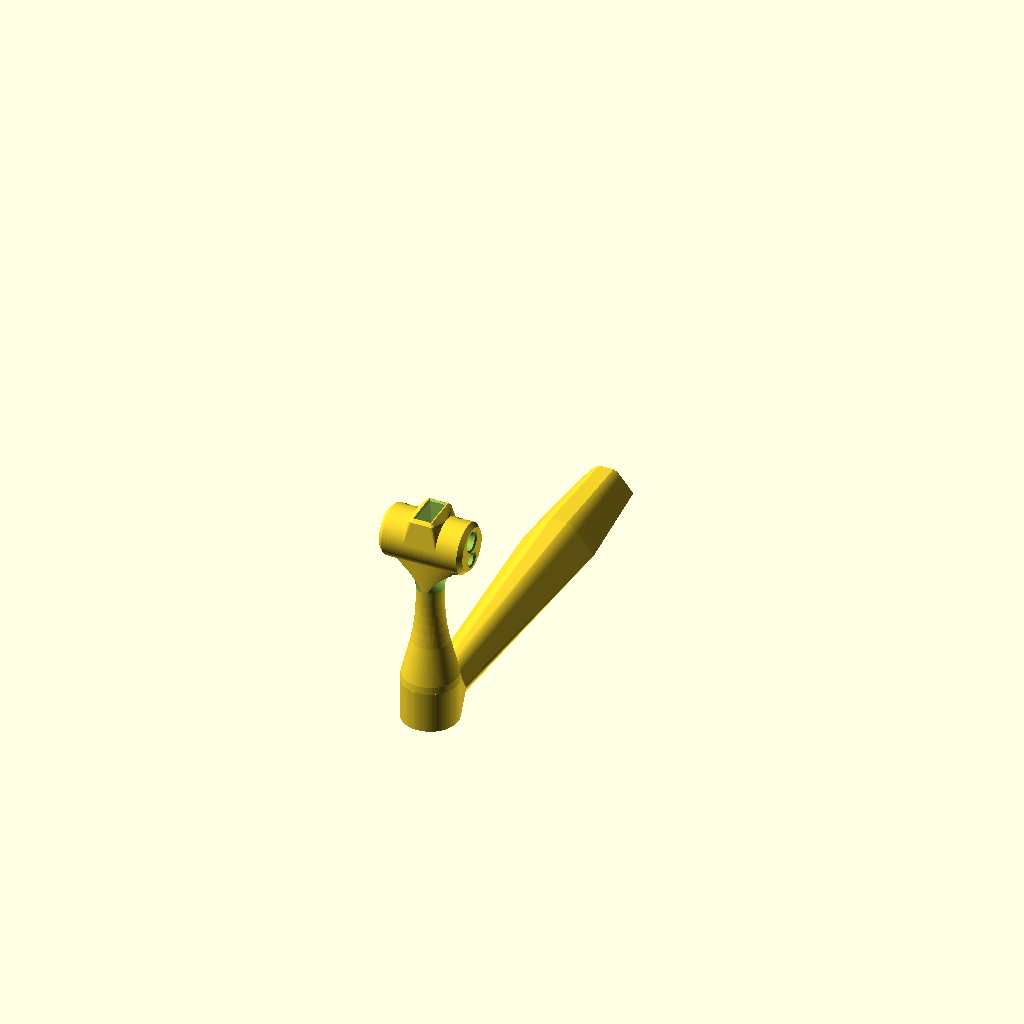
Cell 1: the model at its default parameters.
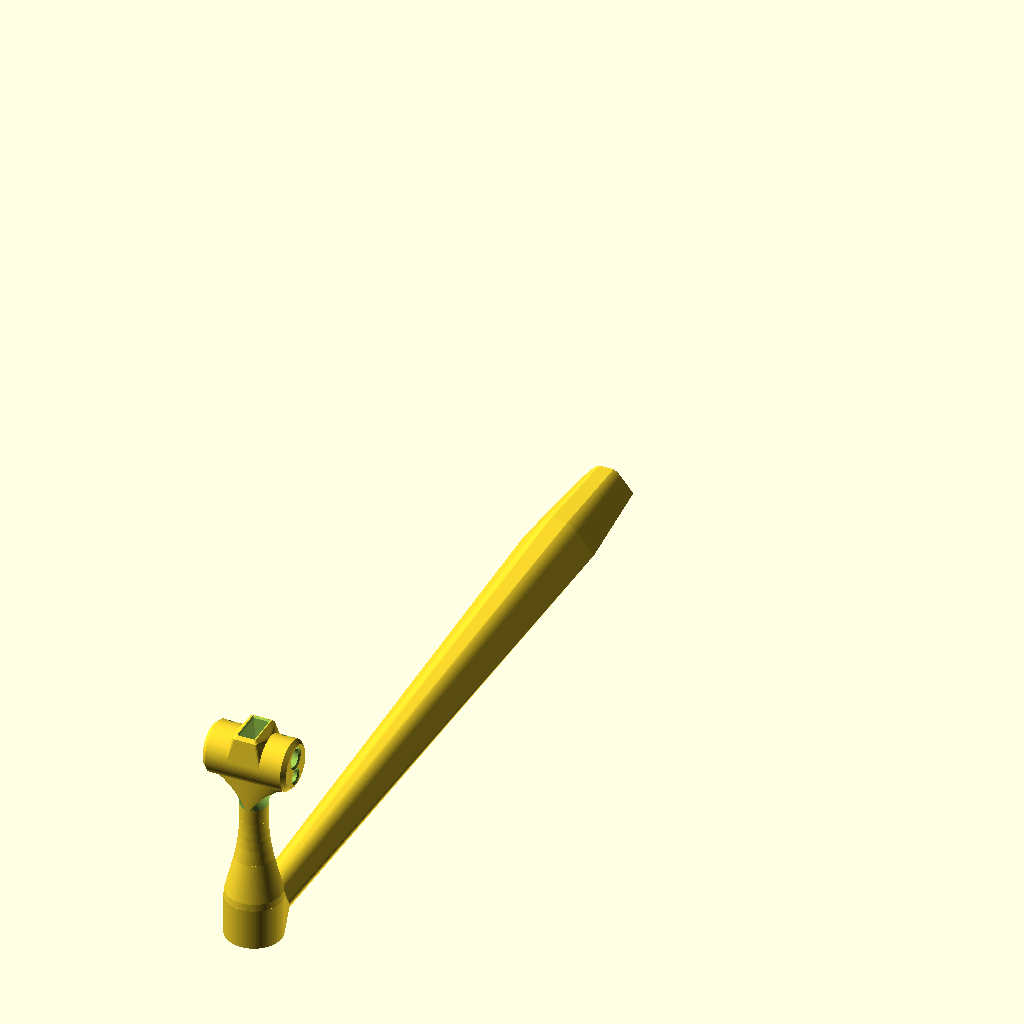
Cell 2: the same model with Len = 272.
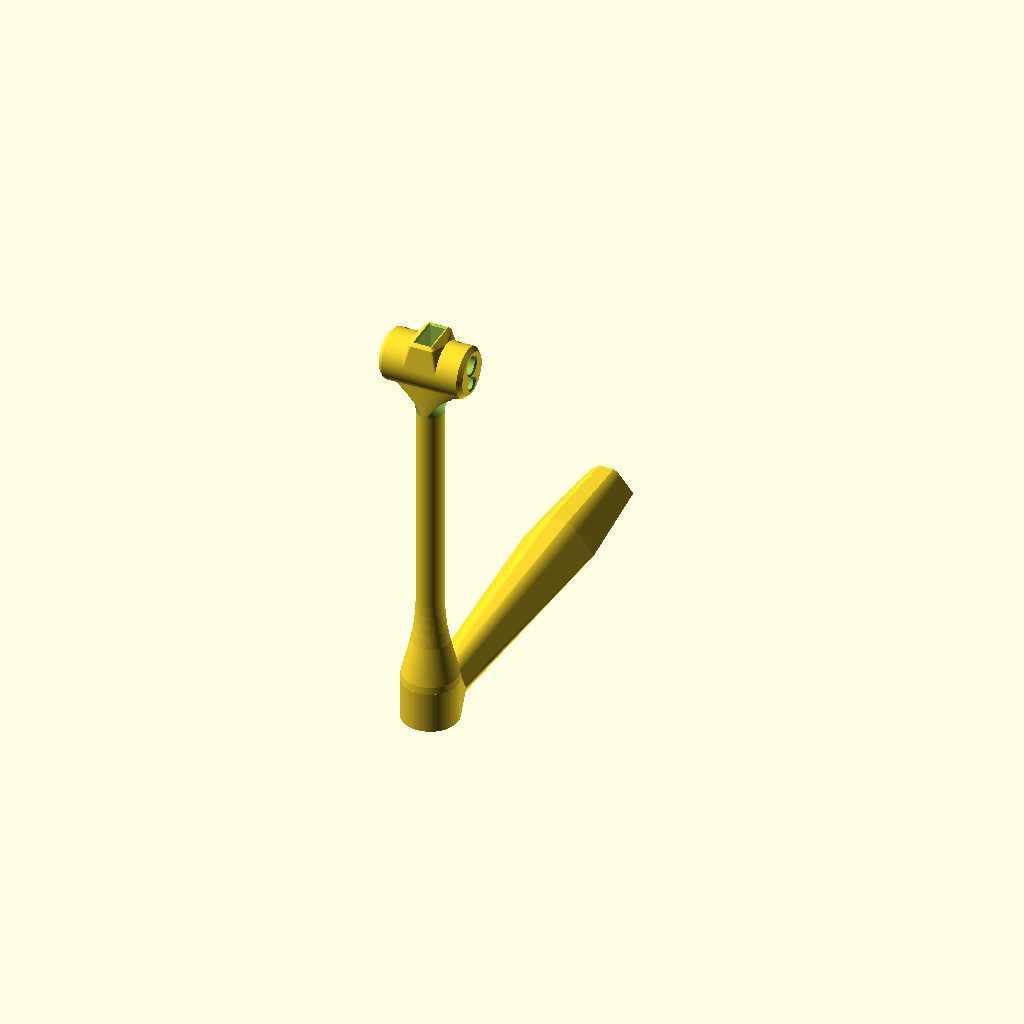
Cell 3: Ht = 140 (everything else at default).
All cells are drawn from one camera (rotation 55°, 0°, 25°, orthographic, colour scheme Cornfield), so only the parameter changes between them.
Source of the model, scadFiles/1710043/2662280.scad:
//Remix of Guide Tube to convert to openscad and make some dimensions Parametric

//Remixed from: http://www.thingiverse.com/thing:508896

//8/5/2016  By: David Bunch

//

//This remix allows you to:

//1. Adjust the Length of the Guide Tube

//2. Adjust the Height of the Guide Tube Stem

//3. Adjust the Z Angle of the Guide Tube

//4. Filament opening option for either 1.75mm, 3mm or Both with variable Filament_Type

//5. Option for slotted Filament opening with variable Filament_Slot

//6. You can also adjust the hole diameters used and a few other odd variables



//These 3 variables used to show the complete part in the View Area (Comment out if you do not want this)

//$vpt=[19,-66,18];

//$vpr =[53.6,0,237.3];

//$vpd =580;



//CUSTOMIZER VARIABLES



//1. Length of Arm (136 original)

Len = 136;                  //Length from End to center of Vertical Guide Tube (136mm original)

                            //Original shorter Guide Tube arm is 109mm

                            //I used 116mm for my Foger Tech Kossel

//2. Height of the Guide Tube Stem

Ht = 70;                    //Height from Base to Center Line of Filament Horizontal Guide



//3. Filament Type (1 = 1.75mm, 3 = 3mm or 0 = both)

Filament_Type = 0;          //1 = 1.75mm filament, 3 = 3mm filament, 0 = 1.75 & 3mm



//4. Filament Slotted opening in top (1 = Yes, 0 = No)

Filament_Slot = 0;          //1 = Yes, 0 = No



//5. Rotation Angle of Guide Tube (negative is clockwise)

Guide_ZRot = 0;             //I used -30 for my Folger Tech Kossel



//6. Guide Tube X offset (Not usually needed)

Guide_X_Offset = 0;         //May need this if you rotate the guide tube



//7. Diameter of hole for 1.75mm Filament

Fil1_OD = 3;



//8. Diamenter of hole for 3mm Filament

Fil3_OD = 4;



/* [Hidden] */



Tran_Len = Len - 7.13;     //Original is 128.87mm

TR_Top = Ht-19-45.39;       //Need this variable to be able to change transition height at top of Stem

SpongeDepth = 16;           //Originally 21.44mm

SpongeHt = SpongeDepth - 10.44;

TranArm_1st = 36.75;        //1st Transition distance at Arm Connection

SS_X_Offset = 1.75;         //Set Screw X Offset (I think this is used for a set screw)

SS_Z_Offset = .3;           //Set Screw Z Offset

SS_Ang = -20;               //Set Screw X rotation (-10 was close to original)

OD = 20;                    //Diameter of Base of the Vertical Stem

OD18 = 18.0;                //Outside Diameter of Main Part of Guide Tube



//These 4 diameters are used at the bottom of Stem (Not sure what they are used for,but left them in)

OD23 = 2.3;

OD3 = 3.0;

OD35 = 3.5;

OD43 = 4.3;



Fil1_Tap_OD = 5.88;             //Taper opening for 1.75mm Filament

Fil1_Tube_OD = 4.47;            //Bowden Tube Diameter for 1.75mm Filament

Fil1_Slot_OD = Fil1_OD + 2;     //Diameter to use for top of Slotted Opening for 1.75mm Filament

Fil1_OD_Res = (round(((Fil1_Tube_OD * 3.14)/4)/.7)*4);





Fil3_Tap_OD = 7.88;             //Taper opening for 3mm Filament

Fil3_Tube_OD = 6.48;            //Bowden Tube Diameter for 3mm Filament

Fil3_Slot_OD = Fil3_OD + 2;     //Diameter to use for top of Slotted Opening for 3mm Filament

Fil3_OD_Res = (round(((Fil3_Tube_OD * 3.14)/4)/.7)*4);



OD_Res = (round(((OD * 3.14)/4)/.7)*4);         //Resolution of Outside Diameter

OD18_Res = (round(((OD18 * 3.14)/4)/.7)*4);



echo(TR_Top = TR_Top);

echo(Tran_Len = Tran_Len);

echo(OD18_Res = OD18_Res);



module BotGuideHull()

{

    difference()

    {

        rotate([0,90,0])

        cylinder(d=OD18,h=27,$fn=OD18_Res,center=true);

        translate([-15,-15,-5.27])

        cube([30,30,30]);

    }

}

//Used to reference original to check how close it matches

//module GuideTube()

//{

//    translate([0,6,0])

//    color("red",.5)

//    import("Guide-tube_holder_and_filament_filter.stl", convexity = 5);

//}

//GuideTube();

module Guide()

{

    union()

    {

        translate([0,-Len,Ht])

        rotate([0,90,0])

        translate([0,0,-15])

        {

            cylinder(d1=OD18-3,d2=OD18,h=1.5,$fn=OD18_Res);

            translate([0,0,1.5])

            cylinder(d=OD18,h=27,$fn=OD18_Res);

            translate([0,0,28.5])

            cylinder(d1=OD18,d2=OD18-3,h=1.5,$fn=OD18_Res);

        }

        HullMidTop();

    }

}

module GuideTubeRotate()

{

    translate([Guide_X_Offset,-Len,Ht])

    rotate([0,0,Guide_ZRot])

    translate([0,Len,-Ht])      //Translate back to origin before rotating

    Guide();

}

module TopCube()

{

    hull()

    {

        translate([-4.5,-(Len + 7.5),Ht])

        RndBox(9,15,10,2);

        translate([-3.5,-(Len + 6.5),Ht+10])

        RndBox(7,13,1,1);

    }

}

module InsertSponge()

{

    translate([0,-Len,Ht-SpongeHt])

    {

        hull()

        {

            translate([-.825,-3.825,0])

            cube([1.65,7.65,.1]);

            translate([-2.71,-5.71,SpongeDepth])

            cube([5.42,11.42,.1]);

        }

        hull()

        {

            translate([-2.71,-5.71,SpongeDepth])

            cube([5.42,11.42,.1]);

            translate([-3.21,-6.21,SpongeDepth+.5])

            cube([6.42,12.42,.1]);

        }

        translate([-3.21,-6.21,SpongeDepth+.5])

        cube([6.42,12.42,1]);

    }

}

module HullMidTop()

{

    hull()

    {

        translate([0,-Len,Ht])

        rotate([0,90,0])

        color("tan")

        cylinder(d=OD18,h=11.6,$fn=OD18_Res,center=true);

        TopCube();

    }

}

//This module is called by Rounded Box

module RndTop(Rnd_OD = 9,Rnd_Ht = 5,Rnd_Res)

{

    Rnd_Rad = Rnd_OD / 2;

    translate([-Rnd_Rad,Rnd_Rad,0])

    difference()

    {

        cylinder(d=Rnd_OD*2,h=Rnd_Ht+2,$fn=Rnd_Res);

        translate([0,0,-1])

        cylinder(d=Rnd_OD,h=Rnd_Ht+4,$fn=Rnd_Res);

        translate([-Rnd_OD,0,-1])

        cube([Rnd_OD*2,Rnd_OD,Rnd_Ht+4]);

        translate([-Rnd_OD,-Rnd_OD,-1])

        cube([Rnd_OD,Rnd_OD+1,Rnd_Ht+4]);

    }

}

//Rounded Box Module

module RndBox(R_Len=9,R_Wid=15,R_Ht=10,R_OD=2)

{

    R_Rad = R_OD / 2;

    difference()

    {

        cube([R_Len,R_Wid,R_Ht]);

        translate([0,0,-1])

        rotate([0,0,-90])

        RndTop(R_OD,R_Ht,12);

        translate([R_Len,0,-1])

        RndTop(R_OD,R_Ht,12);



        translate([0,R_Wid,-1])

        rotate([0,0,180])

        RndTop(R_OD,R_Ht,12);

        translate([R_Len,R_Wid,-1])

        rotate([0,0,90])

        RndTop(R_OD,R_Ht,12);

    }

}

module Filament_175()

{

    translate([-5,-Len,Ht])

    rotate([0,-90,0])

    cylinder(d=Fil1_Tube_OD,h=11,$fn=Fil1_OD_Res);      //1.75 Filament Bigger Opening

    translate([5,-Len,Ht])

    rotate([0,90,0])

    cylinder(d=Fil1_Tube_OD,h=11,$fn=Fil1_OD_Res);      //1.75mm Filament Bigger Opening



    translate([-14.51,-Len,Ht])

    rotate([0,-90,0])

    cylinder(d1=Fil1_Tube_OD,d2=Fil1_Tap_OD,h=.51,$fn=Fil1_OD_Res);      //1.75mm Filament Taper Opening

    translate([14.5,-Len,Ht])

    rotate([0,90,0])

    cylinder(d1=Fil1_Tube_OD,d2=Fil1_Tap_OD,h=.51,$fn=Fil1_OD_Res);      //1.75mm Filament Taper Opening



    translate([0,-Len,Ht])

    rotate([0,90,0])

    cylinder(d=Fil1_OD,h=40,$fn=Fil1_OD_Res,center=true);      //1.75mm Filament drill thru

}

module Filament_3()

{

    translate([0,-Len,Ht])

    rotate([0,90,0])

    cylinder(d=Fil3_OD,h=40,$fn=Fil3_OD_Res,center=true);      //3mm Filament drill thru

    translate([-5,-Len,Ht])

    rotate([0,-90,0])

    cylinder(d=Fil3_Tube_OD,h=11,$fn=Fil3_OD_Res);      //3mm Filament Bigger Opening

    translate([5,-Len,Ht])

    rotate([0,90,0])

    cylinder(d=Fil3_Tube_OD,h=11,$fn=Fil3_OD_Res);      //3mm Filament Bigger Opening



    translate([-14.51,-Len,Ht])

    rotate([0,-90,0])

    cylinder(d1=Fil3_Tube_OD,d2=Fil3_Tap_OD,h=.51,$fn=Fil3_OD_Res);      //3mm Filament Taper Opening

    translate([14.5,-Len,Ht])

    rotate([0,90,0])

    cylinder(d1=Fil3_Tube_OD,d2=Fil3_Tap_OD,h=.51,$fn=Fil3_OD_Res);      //3mm Filament Taper Opening

}



module CutTopGuideTube()

{

    InsertSponge();

    if (Filament_Type != 0)

    {

        if (Filament_Slot == 1)

        {

    

            if (Filament_Type == 1)

            {

                hull()

                {

                    translate([0,-Len,Ht])

                    rotate([0,90,0])

                    cylinder(d=Fil1_OD,h=40,$fn=Fil1_OD_Res,center=true);      //1.75mm Filament drill thru

                    translate([0,-Len,Ht+10])

                    rotate([0,90,0])

//Make it a tapered slot 10mm up

                    cylinder(d=Fil1_Slot_OD,h=40,$fn=Fil1_OD_Res,center=true);    

                }

            } else

            {

                hull()

                {

                    translate([0,-Len,Ht])

                    rotate([0,90,0])

                    cylinder(d=Fil3_OD,h=40,$fn=Fil1_OD_Res,center=true);      //3mm Filament drill thru

                    translate([0,-Len,Ht+10])

                    rotate([0,90,0])

//Make it a tapered slot 10mm up

                    cylinder(d=Fil3_Slot_OD,h=40,$fn=Fil1_OD_Res,center=true);

                }

            }

        }

    }

    if (Filament_Type == 1)

    {

        Filament_175();

    } else if (Filament_Type == 3)

    {

        Filament_3();

    } else

    {

        translate([0,0,3])          //Add 3mm to drill thru for 3mm filament

        Filament_3();

        translate([0,0,-4])         //Subtrace 4mm to drill thru for 1.75mm filament

        Filament_175();

    }

//Not sure what this hole is, but probably for set screw to keep Guide tube in place

    translate([9.5,-Len+SS_X_Offset,Ht-SS_Z_Offset])

    rotate([SS_Ang,0,0])

    cylinder(d=2.7,h=50,$fn=16,center=true);

    translate([-9.5,-Len+SS_X_Offset,Ht-SS_Z_Offset])

    rotate([SS_Ang,0,0])

    cylinder(d=2.7,h=50,$fn=16,center=true);

//Taper the opening of the set screw holes a little

    translate([9.5,-Len+SS_X_Offset-1,Ht-SS_Z_Offset+.2])

    rotate([SS_Ang-8,0,0])

    translate([0,0,8])

    cylinder(d1=2.7,d2=3.7,h=1,$fn=16);

    translate([-9.5,-Len+SS_X_Offset-1,Ht-SS_Z_Offset+.2])

    rotate([SS_Ang-8,0,0])

    translate([0,0,8])

    cylinder(d1=2.7,d2=3.7,h=1,$fn=16);

    translate([0,-Len,Ht-18.97])

    scale([1,1,1])

    ChamBotGuide();

}

//These profiles are used for the Arm transitions

module BotProfile1()

{

    linear_extrude(height = .1, center = false, convexity = 10)polygon(points = 

    [[6.42,1.8],[9.59,4.38],[4.98,10.05],[4.59,10.49],[4.15,10.9],

    [3.68,11.26],[3.18,11.58],[2.65,11.85],[2.49,11.92],[-2.49,11.92],

    [-2.65,11.85],[-3.18,11.58],[-3.68,11.26],[-4.15,10.9],[-4.59,10.49],

    [-4.98,10.05],[-9.59,4.38],[-6.42,1.8]]);

}

module BotProfile2()

{

    linear_extrude(height = .1, center = false, convexity = 10)polygon(points = 

    [[-12.63,4.06],[-8.59,0.78],[8.58,0.77],[12.63,4.06],[6.66,11.41],

    [6.19,11.94],[6.13,12],[6.12,12.01],[6.06,12.06],[5.55,12.54],

    [5.54,12.55],[5.47,12.6],[4.92,13.03],[4.9,13.04],[4.83,13.08],

    [4.25,13.45],[4.22,13.46],[4.15,13.5],[3.54,13.81],[3.42,13.86],

    [3.39,13.88],[2.89,14.08],[-1.33,14.08],[-2.89,14.08],[-3.39,13.88],

    [-3.42,13.86],[-3.54,13.81],[-4.15,13.5],[-4.17,13.49],[-4.25,13.45],

    [-4.83,13.08],[-4.85,13.07],[-4.92,13.03],[-5.47,12.6],[-5.48,12.59],

    [-5.55,12.54],[-6.06,12.06],[-6.07,12.06],[-6.13,12],[-6.6,11.47],

    [-6.66,11.41]]);

}

module BotProfile3()

{

    linear_extrude(height = .1, center = false, convexity = 10)polygon(points = 

    [[-5.14,1],[-4.14,0],[4.14,0],[5.14,1]]);

}

module BotProfile3A()

{

    linear_extrude(height = .1, center = false, convexity = 10)polygon(points = 

    [[-5.14,1],[-5.15,1.47],[-5.18,1.82],[-5.27,2.15],[-5.42,2.47],

    [-5.62,2.76],[-5.88,3],[-6.25,3.3],[-6.39,3.43],[-6.5,3.55],

    [-6.57,3.63],[-6.62,3.7],[-6.67,3.77],[-6.71,3.84],[-6.75,3.91],

    [-6.78,3.98],[-6.82,4.05],[-6.85,4.12],[-6.87,4.19],[-6.9,4.27],

    [-6.92,4.34],[-6.94,4.44],[-6.95,4.5],[-6.96,4.57],[-6.97,4.64],

    [-6.98,4.72],[-6.98,4.85],[-6.98,4.99],[-6.96,5.14],[-6.94,5.27],

    [-6.91,5.41],[-6.88,5.49],[-6.82,5.64],[-6.79,5.71],[-6.75,5.79],

    [-6.71,5.87],[-6.66,5.94],[-6.61,6.01],[-6.54,6.11],[-3.99,9.24],

    [-3.86,9.4],[-3.73,9.54],[-3.59,9.69],[-3.45,9.81],[-3.31,9.94],

    [-3.16,10.06],[-3.01,10.18],[-2.84,10.29],[-2.68,10.39],[-2.52,10.48],

    [-2.37,10.57],[-2.21,10.65],[-2.04,10.72],[-1.88,10.79],[-1.71,10.85],

    [-1.54,10.91],[-1.37,10.96],[-1.19,11],[-1.02,11.04],[-0.85,11.07],

    [-0.67,11.1],[-0.5,11.12],[-0.33,11.13],[-0.15,11.14],[0,11.14],

    [0.15,11.14],[0.33,11.13],[0.5,11.12],[0.67,11.1],[0.85,11.07],

    [1.02,11.04],[1.19,11],[1.37,10.96],[1.54,10.91],[1.71,10.85],

    [1.88,10.79],[2.04,10.72],[2.21,10.65],[2.37,10.57],[2.52,10.48],

    [2.68,10.39],[2.84,10.29],[3.01,10.18],[3.16,10.06],[3.31,9.94],

    [3.45,9.81],[3.59,9.69],[3.73,9.54],[3.86,9.4],[3.99,9.24],

    [6.54,6.11],[6.61,6.01],[6.66,5.94],[6.71,5.87],[6.75,5.79],

    [6.79,5.71],[6.82,5.64],[6.88,5.49],[6.91,5.41],[6.94,5.27],

    [6.96,5.14],[6.98,4.99],[6.98,4.85],[6.98,4.72],[6.97,4.64],

    [6.96,4.57],[6.95,4.5],[6.94,4.44],[6.92,4.34],[6.9,4.27],

    [6.87,4.19],[6.85,4.12],[6.82,4.05],[6.78,3.98],[6.75,3.91],

    [6.71,3.84],[6.67,3.77],[6.62,3.7],[6.57,3.63],[6.5,3.55],

    [6.39,3.43],[6.25,3.3],[5.88,3],[5.62,2.76],[5.42,2.47],

    [5.27,2.15],[5.18,1.82],[5.15,1.47],[5.14,1]]);

}

module TransAtColumn()

{

    translate([0,-Len+12,0])

    rotate([90,0,0])

    linear_extrude(height = .1, center = false, convexity = 10)polygon(points = 

    [[0.29,11.29],[-0.29,11.29],[-0.62,11.27],[-0.78,11.25],[-1.11,11.19],

    [-1.45,11.12],[-1.61,11.07],[-1.93,10.96],[-1.96,10.95],[-2.27,10.81],

    [-2.28,10.81],[-2.43,10.73],[-2.47,10.72],[-2.76,10.55],[-2.91,10.45],

    [-2.95,10.43],[-3.11,10.32],[-3.14,10.3],[-3.42,10.07],[-3.69,9.83],

    [-3.72,9.81],[-3.72,9.81],[-3.97,9.53],[-4,9.5],[-6.55,6.38],

    [-6.85,6.01],[-7.01,5.78],[-7.09,5.63],[-7.11,5.56],[-7.17,5.42],

    [-7.2,5.34],[-7.23,5.21],[-7.25,5.09],[-7.27,4.94],[-7.27,4.69],

    [-7.24,4.48],[-7.23,4.42],[-7.21,4.33],[-7.19,4.26],[-7.14,4.12],

    [-7.11,4.05],[-7.05,3.92],[-5.52,1.15],[-5.31,0.99],[-5.14,0.99],

    [-5.31,0.99],[-5.31,0.99],[-5.31,0.95],[-4.36,0],[4.37,0],

    [5.32,0.95],[5.32,0.99],[5.31,0.99],[5.52,1.15],[7.05,3.92],

    [7.11,4.05],[7.14,4.12],[7.19,4.26],[7.21,4.33],[7.23,4.42],

    [7.26,4.61],[7.27,4.69],[7.27,4.94],[7.25,5.09],[7.23,5.21],

    [7.2,5.34],[7.17,5.42],[7.11,5.56],[7.09,5.63],[7.01,5.78],

    [6.85,6.01],[6.55,6.38],[4,9.5],[3.98,9.53],[3.72,9.8],

    [3.72,9.81],[3.69,9.83],[3.42,10.07],[3.14,10.3],[3.11,10.32],

    [2.95,10.43],[2.91,10.45],[2.76,10.55],[2.47,10.72],[2.43,10.73],

    [2.28,10.81],[2.27,10.81],[1.96,10.95],[1.93,10.96],[1.61,11.07],

    [1.45,11.12],[1.11,11.19],[0.78,11.25],[0.62,11.27]]);

}

//This module transitions from the Arm the Vertical Stem

module ColumnTransition()

{

    hull()

    {

        TransAtColumn();        //Profile of Arm at 12mm from center of Vertical Stem

        translate([0,-Len,0])

        cylinder(d=OD,h=14.74,$fn=OD_Res);      //Transition to Bottom section of Vertical Stem

    }

}

//Torus to cut around the top of the stem below the Guide tube

module ChamBotGuide()

{

    rotate_extrude(convexity = 10, $fn = 72)

    translate([14.8, 0, 0])

    circle(r = 10, $fn = OD18_Res);

}



module Arm()

{

    translate([0,0,0])

    rotate([90,0,0])

    union()

    {

//Bottom of Guide Tube Base had to be hulled seperately to get the correct transition

        hull()

        {

            translate([-6.4196,0,0])

            cube([12.8391,1.8003,.1]);

            translate([-8.538,0,TranArm_1st])

            cube([17.1536,.7734,.1]);

        }

    

//Where guide slides into Spool Holder Base

        hull()

        {

            BotProfile1();

            translate([0,0,TranArm_1st])

            BotProfile2();

        }

//This is the top of the base Guide tube transition to the Guide Tube Column

        hull()

        {

            translate([0,0,TranArm_1st])

            BotProfile2();

            translate([0,0,Tran_Len])

            BotProfile3A();

        }

//Bottom of Guide to the Guide Tube Column

        hull()

        {

            translate([-8.538,0,TranArm_1st])

            cube([17.1536,.7734,.1]);

            translate([0,0,Tran_Len])

            BotProfile3();

        }

    }

}

module Stem()

{

    translate([0,-Len,0])

    rotate([0,0,Guide_ZRot]) 

    union()

    {

        difference()

        {

            cylinder(d=OD,h=14.74,$fn=OD_Res);

            translate([0,0,-1])

            cylinder(d=OD35,h=8,$fn=Fil1_OD_Res);

            translate([0,-5.5,-.01])

            cylinder(d1=OD43,d2=OD23,h=1.01,$fn=Fil1_OD_Res);

            translate([0,-5.5,0])

            cylinder(d=OD23,h=7,$fn=Fil1_OD_Res);

        }

        translate([0,0,14.74])

        cylinder(d1=20,d2=19.48,h=2.49,$fn=OD_Res);

        translate([0,0,17.23])

        cylinder(d1=19.48,d2=13.02,h=13.02,$fn=OD_Res);

        translate([0,0,30.25])

        cylinder(d1=13.02,d2=11.27,h=5.01,$fn=OD_Res);         //3 transitions up

        translate([0,0,35.26])

        cylinder(d1=11.27,d2=10.42,h=3.36,$fn=OD_Res);         //1st 2 transitions up

        translate([0,0,38.62])

        cylinder(d1=10.42,d2=9.87,h=3.38,$fn=OD_Res);         //2nd 2 transitions up

        color("cyan")

        translate([0,0,42])

        cylinder(d1=9.87,d2=9.6,h=3.39,$fn=OD_Res);         //3rd 2 transitions up

        translate([0,0,42])

        cylinder(d1=9.87,d2=9.6,h=3.39,$fn=OD_Res);



        translate([0,0,45.39])

        cylinder(d=9.6,h=TR_Top,$fn=OD_Res);

        hull()

        {

            translate([0,0,45.39+TR_Top])

            cylinder(d=9.6,h=.1,$fn=OD_Res);

            translate([0,0,Ht-7.5])

            scale([1,.3,1])

            cylinder(d=29.61,h=.1,$fn=OD_Res);

        }

    }

}

//Add all the Parts together

module DrawUnion()

{

    union()

    {

        Arm();                  //Horizontal Arm

        Stem();                 //Add the Vertical Stem

        GuideTubeRotate();      //Add the Guide Tube to top of Stem

        ColumnTransition();     //Add the transition between the Arm & Stem

    }

}

module DrawFinal()

{

    difference()

    {

        DrawUnion();

        translate([Guide_X_Offset,-Len,Ht])

        rotate([0,0,Guide_ZRot])     //Rotate Top of Guide Tube cutting holes

        translate([0,Len,-Ht])      //Translate back to origin before rotating

        CutTopGuideTube();          //Cut all the openings in Guide Tube

    }

}

DrawFinal();
Parameter table extracted from the source (name, type, default, range or options):
Len: number, default 136
Ht: number, default 70
Filament_Type: number, default 0
Filament_Slot: number, default 0
Guide_ZRot: number, default 0
Guide_X_Offset: number, default 0
Fil1_OD: number, default 3
Fil3_OD: number, default 4
